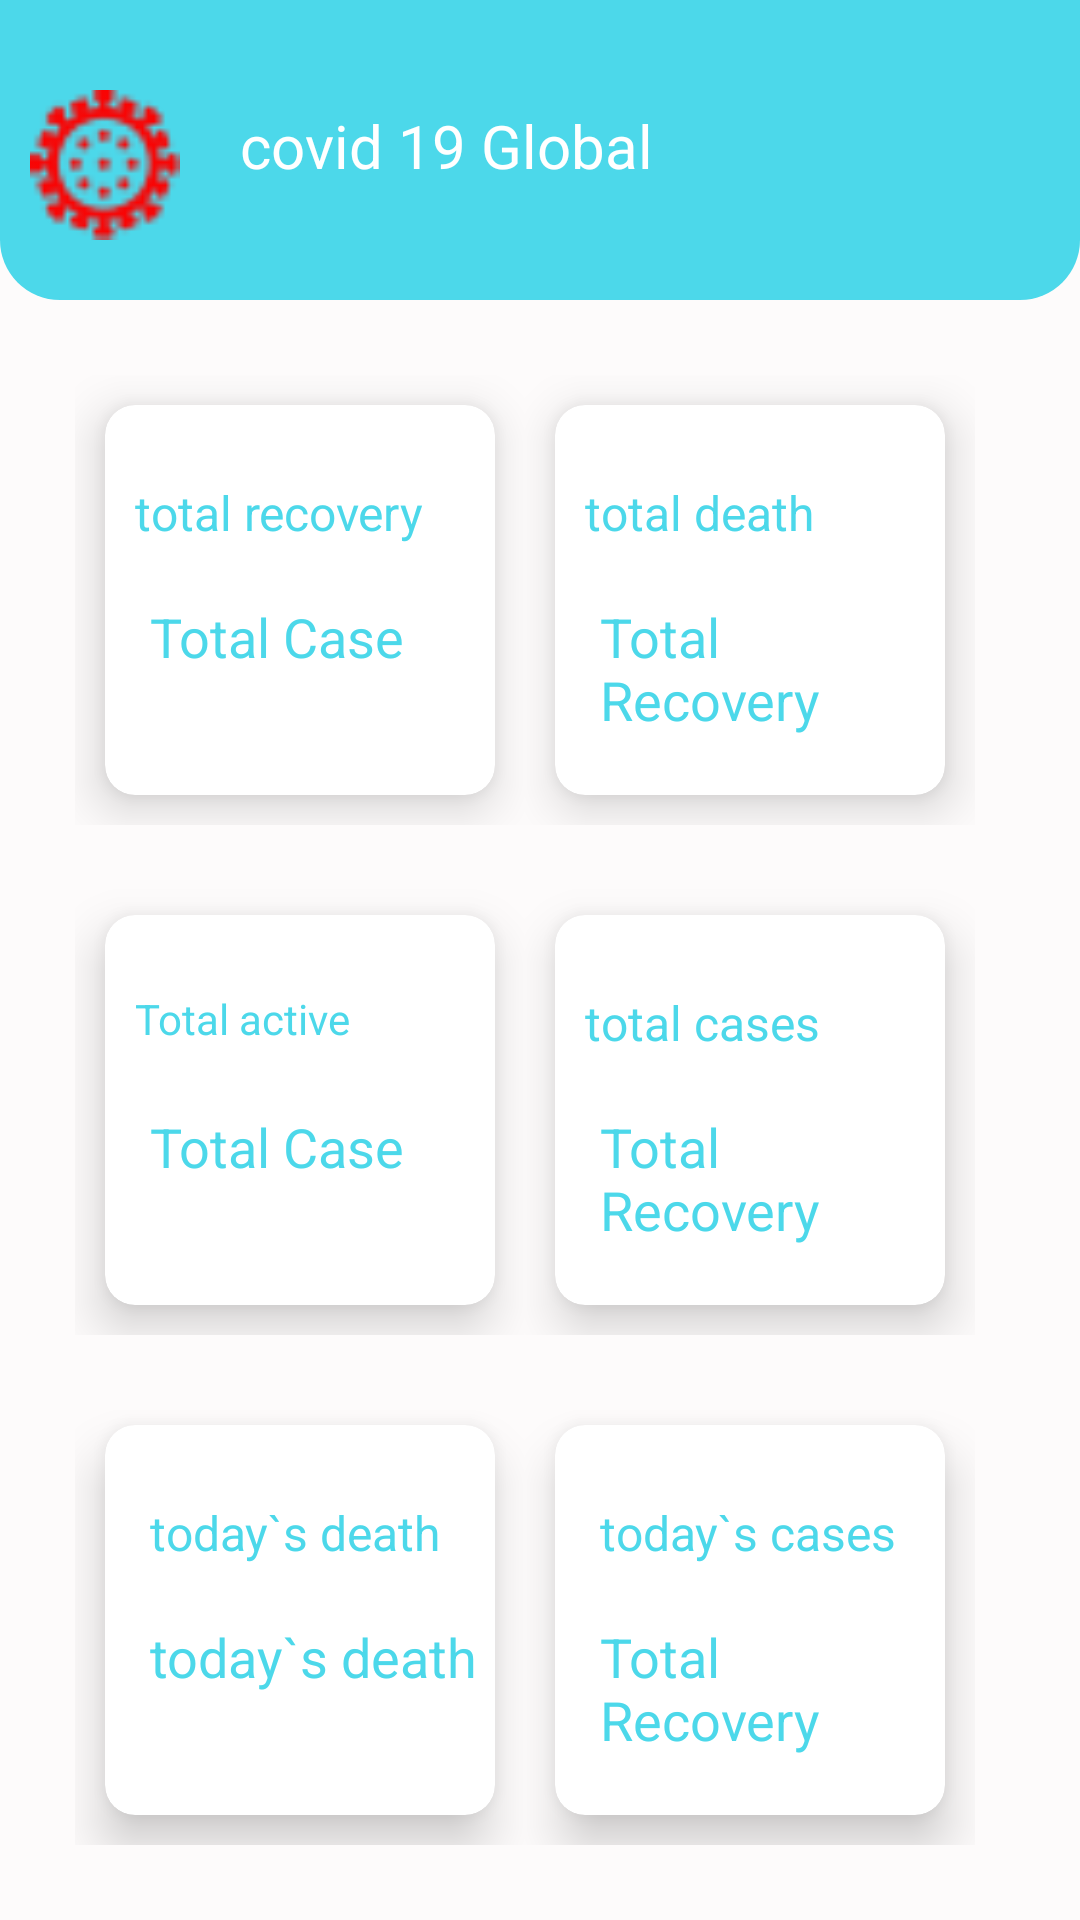

Layout XML and referenced resources for this Android screen:
<!-- AndroidManifest.xml: application theme Theme.CovidTracer -->
<!-- res/layout/activity_country_detailes.xml -->
<?xml version="1.0" encoding="utf-8"?>
<LinearLayout xmlns:android="http://schemas.android.com/apk/res/android"
    xmlns:app="http://schemas.android.com/apk/res-auto"
    xmlns:tools="http://schemas.android.com/tools"
    android:layout_width="match_parent"
    android:layout_height="match_parent"
    android:background="#FDFBFB"
    android:orientation="vertical"
    tools:context=".CountryDetailes">
    <RelativeLayout
        android:layout_width="match_parent"
        android:layout_height="100dp"
        android:background="@drawable/card1">
        <ImageView
            android:layout_width="50dp"
            android:layout_height="50dp"
            android:layout_marginTop="30dp"
            android:layout_marginLeft="10dp"
            android:src="@drawable/corona"
            />
        <TextView
            android:layout_width="wrap_content"
            android:layout_height="wrap_content"
            android:text="covid 19 Global"
            android:id="@+id/country_detailed_name"
            android:textSize="20sp"
            android:layout_marginTop="35dp"
            android:textColor="#fff"
            android:layout_marginLeft="80dp"/>
    </RelativeLayout>
    <LinearLayout
        android:layout_width="wrap_content"
        android:layout_marginTop="20dp"
        android:layout_marginLeft="20dp"
        android:padding="5dp"
        android:layout_height="wrap_content"
        android:orientation="horizontal">
        <LinearLayout
            android:layout_width="wrap_content"
            android:layout_height="wrap_content"
            android:orientation="vertical">
            <androidx.cardview.widget.CardView
                android:layout_width="130dp"
                android:layout_height="130dp"
                android:layout_margin="10dp"
                app:cardElevation="10dp"
                app:cardCornerRadius="10dp"
                android:background="#fff">

                <TextView
                    android:layout_width="wrap_content"
                    android:layout_height="wrap_content"
                    android:text="@string/recovery"
                    android:textColor="#4CD8EA"
                    android:layout_marginTop="25dp"
                    android:layout_marginLeft="10dp"
                    android:textSize="16sp"
                   />
                <TextView
                    android:layout_width="wrap_content"
                    android:layout_height="wrap_content"
                    android:id="@+id/recovery"
                    android:text="Total Case"
                    android:layout_marginTop="65dp"
                    android:layout_marginLeft="15dp"
                    android:textSize="18sp"
                    android:textColor="#4CD8EA"/>

            </androidx.cardview.widget.CardView>

        </LinearLayout>
        <LinearLayout
            android:layout_width="wrap_content"
            android:layout_height="wrap_content"
            android:orientation="vertical">
            <androidx.cardview.widget.CardView
                android:layout_width="130dp"
                android:layout_height="130dp"
                android:layout_margin="10dp"
                app:cardElevation="10dp"
                app:cardCornerRadius="10dp"
                android:background="#fff">

                <TextView
                    android:layout_width="wrap_content"
                    android:layout_height="wrap_content"
                    android:text="@string/death"
                    android:textColor="#4CD8EA"
                    android:textSize="16sp"
                    android:layout_marginTop="25dp"
                    android:layout_marginLeft="10dp"/>
                <TextView
                    android:layout_width="wrap_content"
                    android:layout_marginTop="65dp"
                    android:layout_marginLeft="15dp"
                    android:id="@+id/death"
                    android:layout_height="wrap_content"
                    android:text="Total Recovery"
                    android:textSize="18sp"
                    android:textColor="#4CD8EA"
               />
            </androidx.cardview.widget.CardView>

        </LinearLayout>
    </LinearLayout>
    <LinearLayout
        android:layout_width="wrap_content"
        android:layout_marginLeft="20dp"
        android:padding="5dp"
        android:layout_height="wrap_content"
        android:layout_marginTop="10dp"
        android:orientation="horizontal">
        <LinearLayout
            android:layout_width="wrap_content"
            android:layout_height="wrap_content"
            android:orientation="vertical">
            <androidx.cardview.widget.CardView
                android:layout_width="130dp"
                android:layout_height="130dp"
                android:layout_margin="10dp"
                app:cardElevation="10dp"
                app:cardCornerRadius="10dp"
                android:background="#fff">

                <TextView
                    android:layout_width="wrap_content"
                    android:layout_height="wrap_content"
                    android:text="@string/active"
                    android:textColor="#4CD8EA"
                    android:layout_marginTop="25dp"
                    android:layout_marginLeft="10dp"/>
                <TextView
                    android:layout_width="wrap_content"
                    android:layout_height="wrap_content"
                    android:id="@+id/active"
                    android:text="Total Case"
                    android:layout_marginTop="65dp"
                    android:layout_marginLeft="15dp"
                    android:textSize="18sp"
                    android:textColor="#4CD8EA"
                    />
            </androidx.cardview.widget.CardView>

        </LinearLayout>
        <LinearLayout
            android:layout_width="wrap_content"
            android:layout_height="wrap_content"
            android:orientation="vertical">
            <androidx.cardview.widget.CardView
                android:layout_width="130dp"
                android:layout_height="130dp"
                android:layout_margin="10dp"
                app:cardElevation="10dp"
                app:cardCornerRadius="10dp"
                android:background="#fff">
                <TextView
                    android:layout_width="wrap_content"
                    android:layout_height="wrap_content"
                    android:text="@string/cases"
                    android:textColor="#4CD8EA"
                    android:textSize="16sp"
                    android:layout_marginTop="25dp"
                    android:layout_marginLeft="10dp"/>
                <TextView
                    android:layout_width="wrap_content"
                    android:layout_marginTop="65dp"
                    android:layout_marginLeft="15dp"
                    android:layout_height="wrap_content"
                    android:text="Total Recovery"
                    android:id="@+id/critical"
                    android:textSize="18sp"
                    android:textColor="#4CD8EA"
                     />
            </androidx.cardview.widget.CardView>

        </LinearLayout>
    </LinearLayout>
    <LinearLayout
        android:layout_width="wrap_content"
        android:layout_marginLeft="20dp"
        android:layout_marginTop="10dp"
        android:padding="5dp"
        android:layout_height="wrap_content"
        android:orientation="horizontal">
        <LinearLayout
            android:layout_width="wrap_content"
            android:layout_height="wrap_content"
            android:orientation="vertical">
            <androidx.cardview.widget.CardView
                android:layout_width="130dp"
                android:layout_height="130dp"
                android:layout_margin="10dp"
                app:cardElevation="10dp"
                app:cardCornerRadius="10dp"
                android:background="#fff">

                <TextView
                    android:layout_width="wrap_content"
                    android:layout_height="wrap_content"
                    android:text="@string/todaydeath"
                    android:textColor="#4CD8EA"
                    android:textSize="16sp"
                    android:layout_marginTop="25dp"
                    android:layout_marginLeft="15dp"/>
                <TextView
                    android:layout_width="wrap_content"
                    android:layout_height="wrap_content"
                    android:id="@+id/todaysdeath"
                    android:text="today`s death"
                    android:layout_marginTop="65dp"
                    android:layout_marginLeft="15dp"
                    android:textSize="18sp"
                    android:textColor="#4CD8EA"
                    />
            </androidx.cardview.widget.CardView>

        </LinearLayout>
        <LinearLayout
            android:layout_width="wrap_content"
            android:layout_height="wrap_content"
            android:orientation="vertical">
            <androidx.cardview.widget.CardView
                android:layout_width="130dp"
                android:layout_height="130dp"
                android:layout_margin="10dp"
                app:cardElevation="10dp"
                app:cardCornerRadius="10dp"
                android:background="#fff">

                <TextView
                    android:layout_width="wrap_content"
                    android:layout_height="wrap_content"
                    android:text="@string/todaycases"
                    android:textColor="#4CD8EA"
                    android:textSize="16sp"
                    android:layout_marginTop="25dp"
                    android:layout_marginLeft="15dp"/>
                <TextView
                    android:layout_width="wrap_content"
                    android:layout_marginTop="65dp"
                    android:layout_marginLeft="15dp"
                    android:id="@+id/todaycases"
                    android:layout_height="wrap_content"
                    android:text="Total Recovery"
                    android:textSize="18sp"
                    android:textColor="#4CD8EA"
                 />
            </androidx.cardview.widget.CardView>

        </LinearLayout>
    </LinearLayout>

</LinearLayout>
<!-- resources referenced by this layout -->
<resources>
  <!-- drawable card1 (drawable) -->
  <?xml version="1.0" encoding="utf-8"?>
  <shape xmlns:android="http://schemas.android.com/apk/res/android">
  <solid android:color="#4CD8EA"/>
     <corners android:bottomRightRadius="20dp"
         android:bottomLeftRadius="20dp"/>
  </shape>
  <!-- drawable corona: png bitmap (drawable, 1262 bytes) -->
  <string name="active">Total active</string>
  <string name="cases">total cases</string>
  <string name="death">total death</string>
  <string name="recovery">total recovery</string>
  <string name="todaycases">today`s cases</string>
  <string name="todaydeath">today`s death</string>
  <style name="Theme.CovidTracer" parent="Theme.MaterialComponents.DayNight.NoActionBar">
          
          <item name="colorPrimary">@color/purple_500</item>
          <item name="colorPrimaryVariant">@color/purple_700</item>
          <item name="colorOnPrimary">@color/white</item>
          
          <item name="colorSecondary">@color/teal_200</item>
          <item name="colorSecondaryVariant">@color/teal_700</item>
          <item name="colorOnSecondary">@color/black</item>
          
          <item name="android:statusBarColor" tools:targetApi="l">?attr/colorPrimaryVariant</item>
          
      </style>
  <!-- not gathered from this repository: default colours our renderer supplied (Android Studio template values) -->
  <color name="purple_500">#FF6200EE</color>
  <color name="purple_700">#FF3700B3</color>
  <color name="teal_200">#FF03DAC5</color>
  <color name="teal_700">#FF018786</color>
  <color name="black">#FF000000</color>
  <color name="white">#FFFFFFFF</color>
</resources>
